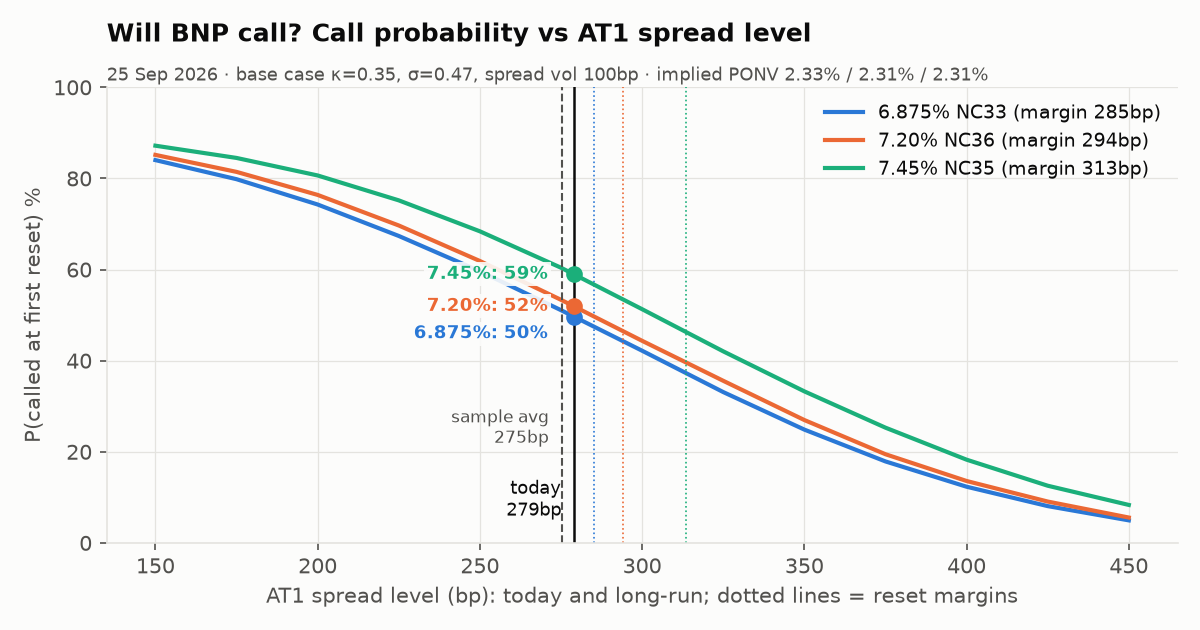

Data behind this chart, as committed beside it:
isin, new_issue_spread_bp, p_call_first
US05602XQR25, 150.0, 0.8403
US05602XQR25, 175, 0.7984
US05602XQR25, 200, 0.7428
US05602XQR25, 225, 0.6737
US05602XQR25, 250, 0.5963
US05602XQR25, 275, 0.5109
US05602XQR25, 300, 0.4219
US05602XQR25, 325, 0.3311
US05602XQR25, 350, 0.2487
US05602XQR25, 375, 0.1789
US05602XQR25, 400, 0.1234
US05602XQR25, 425, 0.0808
US05602XQR25, 450, 0.0495
US05602XQS08, 150.0, 0.8517
US05602XQS08, 175, 0.8144
US05602XQS08, 200, 0.7639
US05602XQS08, 225, 0.6967
US05602XQS08, 250, 0.6188
US05602XQS08, 275, 0.5336
US05602XQS08, 300, 0.4436
US05602XQS08, 325, 0.3558
US05602XQS08, 350, 0.2697
US05602XQS08, 375, 0.1946
US05602XQS08, 400, 0.1359
US05602XQS08, 425, 0.0908
US05602XQS08, 450, 0.0557
US05602XQQ42, 150.0, 0.8719
US05602XQQ42, 175, 0.845
US05602XQQ42, 200, 0.8065
US05602XQQ42, 225, 0.7519
US05602XQQ42, 250, 0.6839
US05602XQQ42, 275, 0.604
US05602XQQ42, 300, 0.513
US05602XQQ42, 325, 0.4205
US05602XQQ42, 350, 0.3327
US05602XQQ42, 375, 0.253
US05602XQQ42, 400, 0.1827
US05602XQQ42, 425, 0.1255
US05602XQQ42, 450, 0.08335
